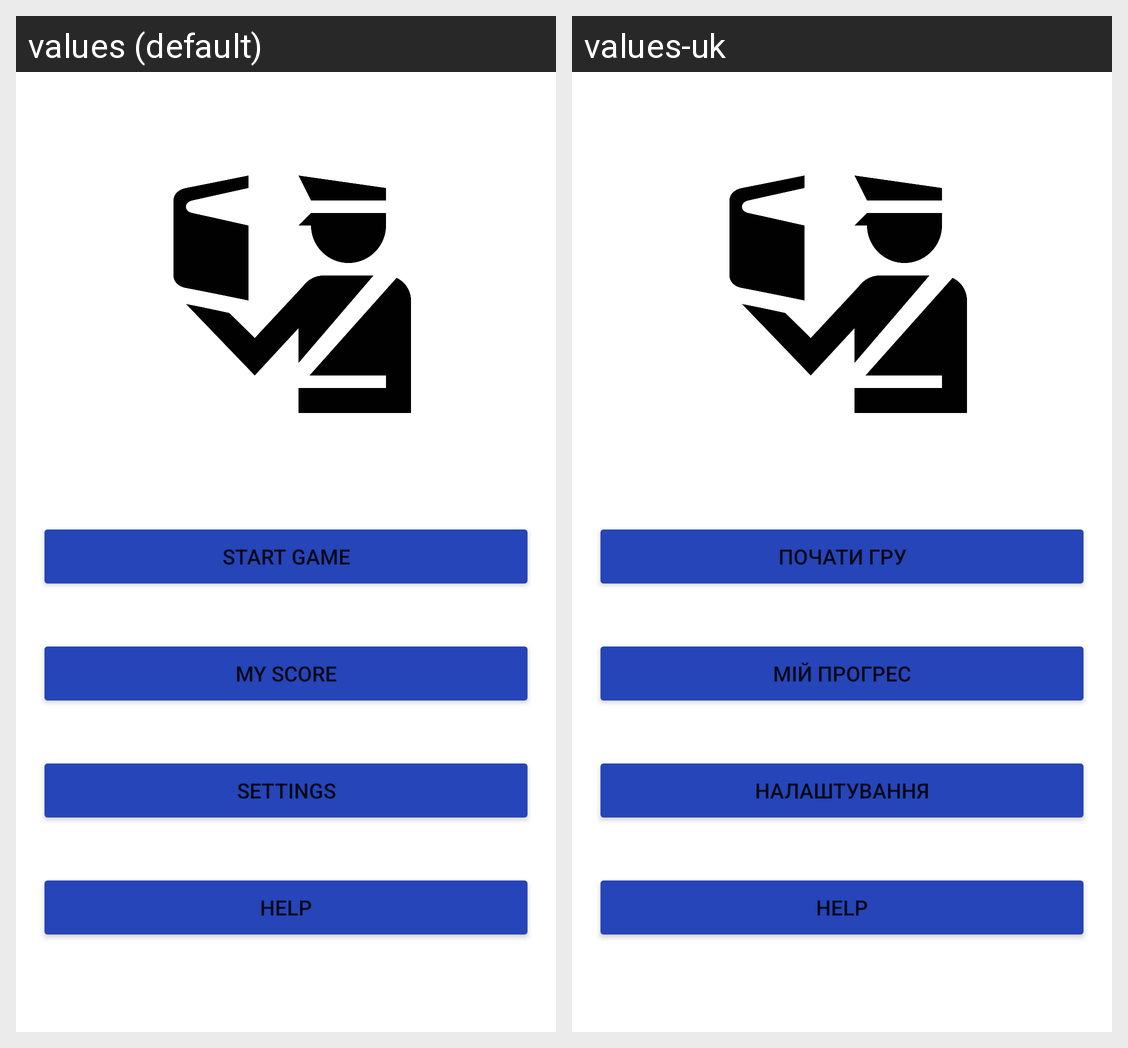

The Android screen above is rendered under two locales of the same app. Produce the string resources it draws, with the default and per-locale values.
Android screen res/layout/fragment_start_game.xml rendered under 2 locales, left to right: values (default), values-uk. Device: Nexus 5 (rendered at 1080×1920; each locale shown at half size, 540×960, under a caption strip naming it); theme Theme.Control.
Strings drawn on this screen, with the default value and each locale's value (text and hints the layout hard-codes, and strings that could not be matched under every locale, appear in the picture but are not listed):

start_game
  values: Start game
  values-uk: Почати гру

My_score
  values: My score
  values-uk: Мій прогрес

settings
  values: Settings
  values-uk: Налаштування

help
  values: Help
  values-uk: Help  [not translated; the default value is used]
